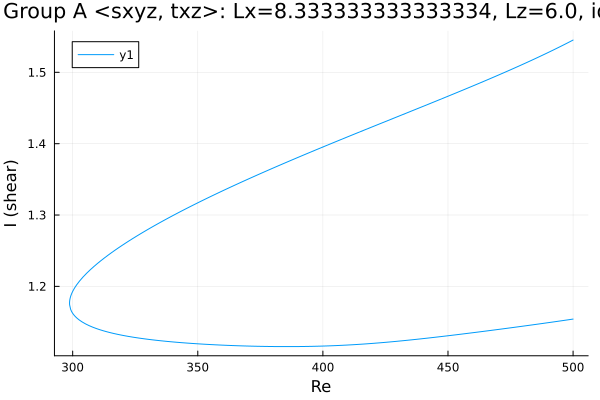

Source data for this figure (header and first rows):
Re, shear
500.0, 1.545
498.9, 1.543
497.5, 1.541
496.1, 1.538
494.7, 1.536
493.3, 1.533
491.9, 1.531
490.5, 1.528
489, 1.526
487.6, 1.524
486.2, 1.521
484.8, 1.519
483.4, 1.517
482, 1.515
480.6, 1.512
479.1, 1.51
477.7, 1.508
476.3, 1.506
474.9, 1.503
473.5, 1.501
472.1, 1.499
470.7, 1.497
469.2, 1.495
467.8, 1.493
466.4, 1.491
465, 1.488
463.6, 1.486
462.2, 1.484
460.8, 1.482
459.3, 1.48
457.9, 1.478
456.5, 1.476
455.1, 1.474
453.7, 1.472
452.3, 1.47
450.9, 1.468
449.4, 1.466
448, 1.464
446.6, 1.462
445.2, 1.46
443.8, 1.458
442.4, 1.456
441, 1.454
439.5, 1.452
438.1, 1.45
436.7, 1.448
435.3, 1.446
433.9, 1.444
432.5, 1.442
431.1, 1.44
429.6, 1.438
428.2, 1.436
426.8, 1.434
425.4, 1.432
424, 1.43
422.6, 1.428
421.2, 1.426
419.7, 1.424
418.3, 1.422
416.9, 1.42
... 294 more rows
